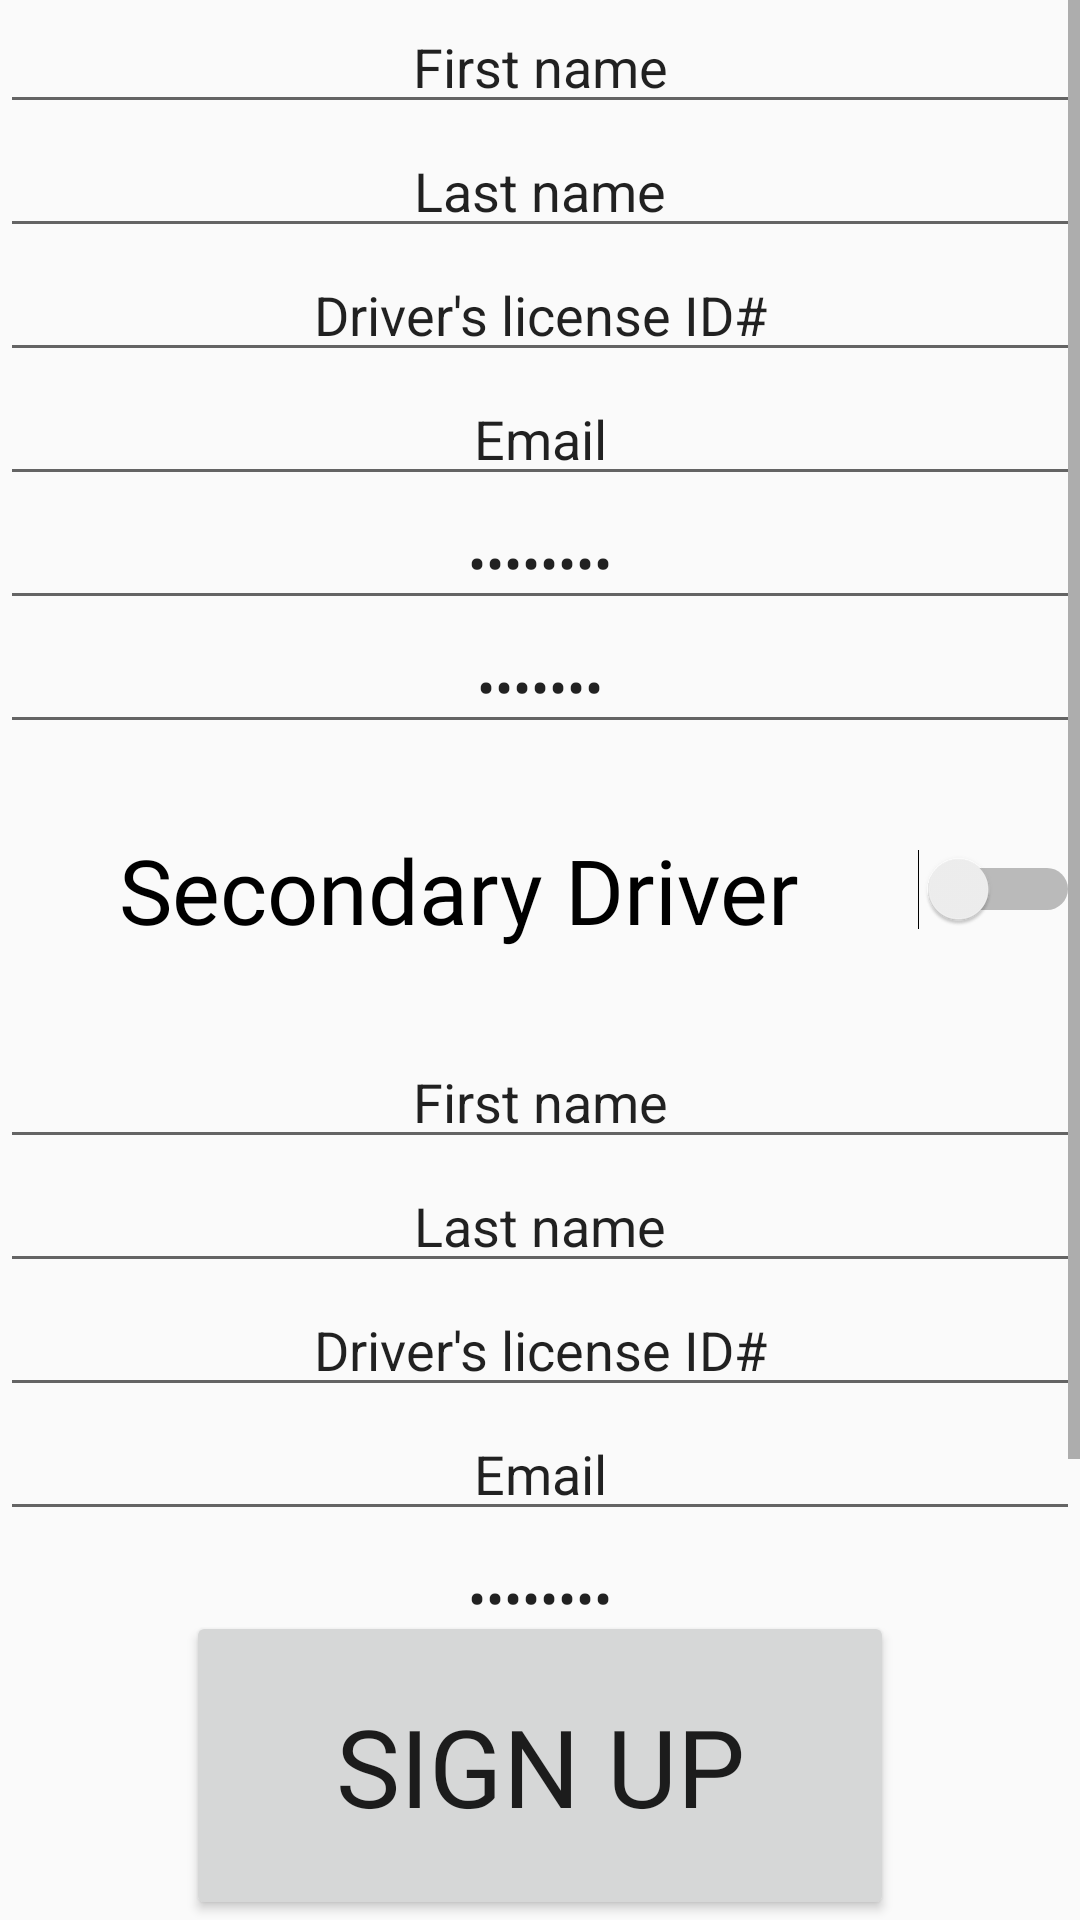

Layout XML and referenced resources for this Android screen:
<!-- AndroidManifest.xml: application theme AppTheme -->
<!-- res/layout/fragment_setup_drivers.xml -->
<?xml version="1.0" encoding="utf-8"?>
<androidx.constraintlayout.widget.ConstraintLayout xmlns:android="http://schemas.android.com/apk/res/android"
    xmlns:app="http://schemas.android.com/apk/res-auto"
    xmlns:tools="http://schemas.android.com/tools"
    android:id="@+id/driverLayout"
    android:layout_width="match_parent"
    android:layout_height="match_parent"
    tools:context=".setup.SetupDriversFragment">

    <Button
        android:id="@+id/signupBtn"
        android:layout_width="236dp"
        android:layout_height="103dp"
        android:fontFamily="@font/aldrich"
        android:text="Sign up"
        android:textSize="36sp"
        app:layout_constraintBottom_toBottomOf="parent"
        app:layout_constraintEnd_toEndOf="parent"
        app:layout_constraintStart_toStartOf="parent" />

    <ScrollView
        android:layout_width="match_parent"
        android:layout_height="0dp"
        app:layout_constraintBottom_toTopOf="@+id/signupBtn"
        app:layout_constraintTop_toTopOf="parent">

        <LinearLayout
            android:id="@+id/linearLayout"
            android:layout_width="match_parent"
            android:layout_height="wrap_content"
            android:orientation="vertical"
            app:layout_constraintBottom_toBottomOf="parent"
            app:layout_constraintEnd_toEndOf="parent"
            app:layout_constraintStart_toStartOf="parent"
            app:layout_constraintTop_toTopOf="parent">

            <EditText
                android:id="@+id/etDriverFirstName"
                android:layout_width="match_parent"
                android:layout_height="wrap_content"
                android:ems="10"
                android:inputType="textPersonName"
                android:text="First name"
                android:textAlignment="center" />

            <EditText
                android:id="@+id/etDriverLastName"
                android:layout_width="match_parent"
                android:layout_height="wrap_content"
                android:ems="10"
                android:inputType="textPersonName"
                android:text="Last name"
                android:textAlignment="center" />

            <EditText
                android:id="@+id/etDriverID"
                android:layout_width="match_parent"
                android:layout_height="wrap_content"
                android:ems="10"
                android:inputType="textPersonName"
                android:text="Driver's license ID#"
                android:textAlignment="center" />

            <EditText
                android:id="@+id/etEmail"
                android:layout_width="match_parent"
                android:layout_height="wrap_content"
                android:ems="10"
                android:inputType="textEmailAddress"
                android:text="Email"
                android:textAlignment="center" />

            <EditText
                android:id="@+id/etPassword"
                android:layout_width="match_parent"
                android:layout_height="wrap_content"
                android:ems="10"
                android:inputType="textPassword"
                android:text="Password"
                android:textAlignment="center" />

            <EditText
                android:id="@+id/etConfirmPassword"
                android:layout_width="match_parent"
                android:layout_height="wrap_content"
                android:ems="10"
                android:inputType="textPassword"
                android:text="confirm"
                android:textAlignment="center" />

            <Switch
                android:id="@+id/secondDriverSw"
                android:layout_width="match_parent"
                android:layout_height="97dp"
                android:fontFamily="@font/aldrich"
                android:text="Secondary Driver"
                android:textAlignment="center"
                android:textSize="30sp" />

            <EditText
                android:id="@+id/etDriverFirstName2"
                android:layout_width="match_parent"
                android:layout_height="wrap_content"
                android:ems="10"
                android:inputType="textPersonName"
                android:text="First name"
                android:textAlignment="center" />

            <EditText
                android:id="@+id/etDriverLastName2"
                android:layout_width="match_parent"
                android:layout_height="wrap_content"
                android:ems="10"
                android:inputType="textPersonName"
                android:text="Last name"
                android:textAlignment="center" />

            <EditText
                android:id="@+id/etDriverID2"
                android:layout_width="match_parent"
                android:layout_height="wrap_content"
                android:ems="10"
                android:inputType="textPersonName"
                android:text="Driver's license ID#"
                android:textAlignment="center" />

            <EditText
                android:id="@+id/etEmail2"
                android:layout_width="match_parent"
                android:layout_height="wrap_content"
                android:ems="10"
                android:inputType="textEmailAddress"
                android:text="Email"
                android:textAlignment="center" />

            <EditText
                android:id="@+id/etPassword2"
                android:layout_width="match_parent"
                android:layout_height="wrap_content"
                android:ems="10"
                android:inputType="textPassword"
                android:text="Password"
                android:textAlignment="center" />

            <EditText
                android:id="@+id/etConfirmPassword2"
                android:layout_width="match_parent"
                android:layout_height="wrap_content"
                android:ems="10"
                android:inputType="textPassword"
                android:text="confirm"
                android:textAlignment="center" />

        </LinearLayout>
    </ScrollView>

</androidx.constraintlayout.widget.ConstraintLayout>
<!-- resources referenced by this layout -->
<resources>
  <style name="AppTheme" parent="Theme.AppCompat.Light.NoActionBar">
          
          <item name="colorPrimary">@color/colorPrimary</item>
          <item name="colorPrimaryDark">@color/colorPrimaryDark</item>
          <item name="colorAccent">@color/colorAccent</item>
          <item name="android:windowTranslucentStatus">true</item>
      </style>
  <color name="colorPrimary">#d45530</color>
  <color name="colorPrimaryDark">#363c45</color>
  <color name="colorAccent">#92959a</color>
</resources>
